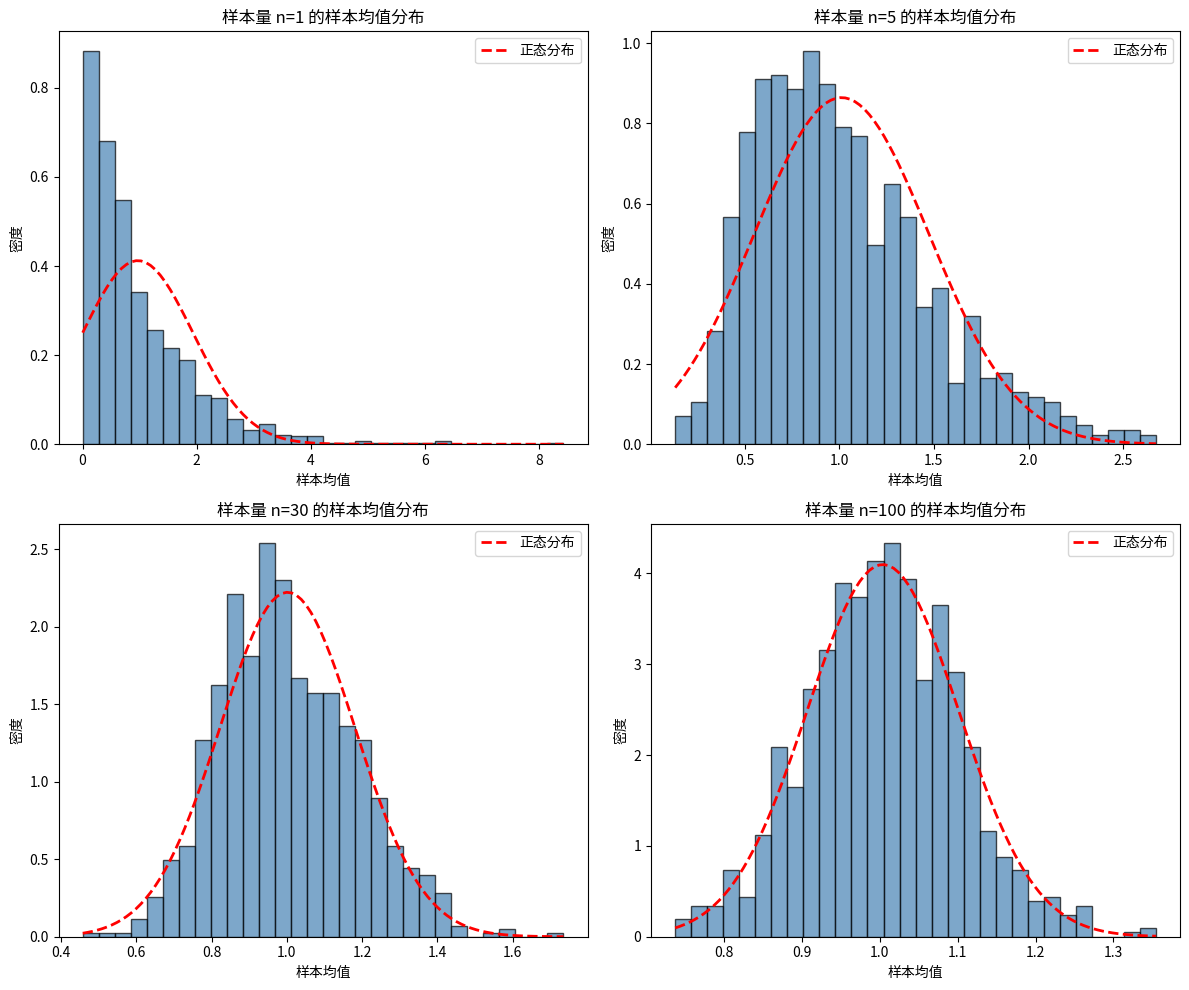

This figure's Python source: (Note: this script raises an exception after producing the figure.)
"""
示例：中心极限定理（CLT）模拟——验证"为什么样本均值的分布总是钟形"。

本例演示中心极限定理的神奇之处：
1. 总体是指数分布（高度右偏）
2. 随着样本量增加（n=1, 5, 30, 100），样本均值的分布逐渐变成钟形
3. 即使总体不是正态的，样本均值的分布也近似正态

运行方式：python3 chapters/week_05/examples/03_clt_simulation.py
预期输出：stdout 输出模拟结果 + 图表保存到 output/clt_simulation.png

核心概念：
- 中心极限定理（CLT）：无论总体分布是什么形状，样本量足够大时，样本均值的分布近似正态
- 总体分布 vs 抽样分布：原始数据的分布 vs 统计量的分布
- "够大"的样本量：通常 n≥30，但取决于总体分布的偏态程度

关键发现：
- 小北："如果总体是右偏的（如收入），样本均值的分布还是钟形吗？"
- 阿码："中心极限定理是不是就是'正态分布魔法'？"
- 老潘："平均值的魔法：极端值被'稀释'掉了"

反直觉的事实：
- 总体：指数分布（极度右偏）
- n=1：样本均值的分布 = 总体分布（右偏）
- n=5：开始有点对称
- n=30：已经很像钟形
- n=100：几乎完美拟合正态分布

这就是为什么正态分布在统计学中如此重要！
"""
from __future__ import annotations

from pathlib import Path

import numpy as np
import matplotlib.pyplot as plt
import scipy.stats as stats
import matplotlib.font_manager as fm


def setup_chinese_font() -> str:
    """配置中文字体"""
    chinese_fonts = ['SimHei', 'Noto Sans CJK SC', 'Noto Sans CJK JP', 'Arial Unicode MS',
                     'PingFang SC', 'Microsoft YaHei', 'Droid Sans Fallback', 'Droid Sans Fallback']
    available = [f.name for f in fm.fontManager.ttflist]
    for font in chinese_fonts:
        if font in available:
            plt.rcParams['font.sans-serif'] = [font]
            plt.rcParams['axes.unicode_minus'] = False
            return font
    plt.rcParams['font.sans-serif'] = ['DejaVu Sans']
    return 'DejaVu Sans'


def main() -> None:
    """主函数：模拟中心极限定理"""
    setup_chinese_font()

    # 使用现代 NumPy 随机数生成器
    rng = np.random.default_rng(seed=42)

    print("=" * 60)
    print("中心极限定理（CLT）模拟")
    print("=" * 60)

    # 总体：指数分布（高度右偏）
    population_size = 100000
    population = rng.exponential(scale=1.0, size=population_size)

    print(f"\n总体分布：指数分布（高度右偏）")
    print(f"  - 总体均值：{population.mean():.3f}")
    print(f"  - 总体标准差：{population.std():.3f}")
    print(f"  - 总体偏度：{stats.skew(population):.3f}（>0 表示右偏）")

    # 模拟：从总体中重复抽样，计算样本均值
    sample_sizes = [1, 5, 30, 100]
    n_simulations = 1000

    print(f"\n开始模拟（重复 {n_simulations} 次）...")

    fig, axes = plt.subplots(2, 2, figsize=(12, 10))
    axes = axes.ravel()

    for i, n in enumerate(sample_sizes):
        sample_means = []
        for _ in range(n_simulations):
            sample = rng.choice(population, size=n, replace=False)
            sample_means.append(sample.mean())

        sample_means = np.array(sample_means)

        # 计算统计量
        mean_of_means = sample_means.mean()
        std_of_means = sample_means.std()
        theoretical_se = population.std() / np.sqrt(n)  # 标准误的理论值

        print(f"\nn={n}:")
        print(f"  - 样本均值分布的均值：{mean_of_means:.3f}")
        print(f"  - 样本均值分布的标准差（标准误）：{std_of_means:.3f}")
        print(f"  - 标准误理论值：{theoretical_se:.3f}")

        # 画分布
        axes[i].hist(sample_means, bins=30, edgecolor="black",
                     alpha=0.7, color='steelblue', density=True)

        # 叠加正态分布曲线（用于对比）
        x = np.linspace(sample_means.min(), sample_means.max(), 100)
        normal_curve = stats.norm.pdf(x, loc=mean_of_means, scale=std_of_means)
        axes[i].plot(x, normal_curve, "r--", linewidth=2, label="正态分布")

        axes[i].set_xlabel("样本均值")
        axes[i].set_ylabel("密度")
        axes[i].set_title(f"样本量 n={n} 的样本均值分布")
        axes[i].legend()

    plt.tight_layout()

    output_dir = Path(__file__).parent / "output"
    output_dir.mkdir(parents=True, exist_ok=True)
    plt.savefig(output_dir / "clt_simulation.png", dpi=150,
                bbox_inches="tight", facecolor="white", edgecolor="none")
    plt.close()

    print(f"\n图表已保存到 {output_dir}/clt_simulation.png")

    # 额外可视化：总体分布 vs 样本均值分布
    fig, axes = plt.subplots(1, 2, figsize=(12, 4))

    # 左图：总体分布
    axes[0].hist(population, bins=50, edgecolor="black",
                 alpha=0.7, color='orange', density=True)
    axes[0].set_xlabel("值")
    axes[0].set_ylabel("密度")
    axes[0].set_title("总体分布（指数分布，高度右偏）")

    # 右图：n=30 的样本均值分布
    rng = np.random.default_rng(seed=42)
    sample_means_n30 = []
    for _ in range(n_simulations):
        sample = rng.choice(population, size=30, replace=False)
        sample_means_n30.append(sample.mean())
    sample_means_n30 = np.array(sample_means_n30)

    axes[1].hist(sample_means_n30, bins=30, edgecolor="black",
                 alpha=0.7, color='steelblue', density=True)
    x = np.linspace(sample_means_n30.min(), sample_means_n30.max(), 100)
    normal_curve = stats.norm.pdf(x, loc=sample_means_n30.mean(),
                                   scale=sample_means_n30.std())
    axes[1].plot(x, normal_curve, "r--", linewidth=2, label="正态分布")
    axes[1].set_xlabel("样本均值")
    axes[1].set_ylabel("密度")
    axes[1].set_title("样本均值分布（n=30，近似正态）")
    axes[1].legend()

    plt.tight_layout()
    plt.savefig(output_dir / "clt_population_vs_sampling.png", dpi=150,
                bbox_inches="tight", facecolor="white", edgecolor="none")
    plt.close()

    print(f"图表已保存到 {output_dir}/clt_population_vs_sampling.png")

    # 核心结论
    print("\n" + "=" * 60)
    print("核心结论")
    print("=" * 60)
    print("1. 中心极限定理：无论总体分布是什么形状，")
    print("   样本量足够大时，样本均值的分布近似正态")
    print("2. '够大'的样本量：")
    print("   - 总体对称时：n=5 可能就够了")
    print("   - 总体右偏时：n=30 通常够用")
    print("   - 总体极度偏态或有离群值：可能需要 n=50 或更大")
    print("3. 标准误 = 标准差 / sqrt(样本量)")
    print("4. 为什么正态分布重要：")
    print("   不是因为原始数据总是正态的")
    print("   而是因为统计量（如均值）的抽样分布近似正态")
    print("\n阿码：'所以只要样本量够大，我就能用正态分布的方法？'")
    print("老潘：'对。但先用直方图看总体分布——Week 02 的技能现在有新用途了！'")


if __name__ == "__main__":
    main()
